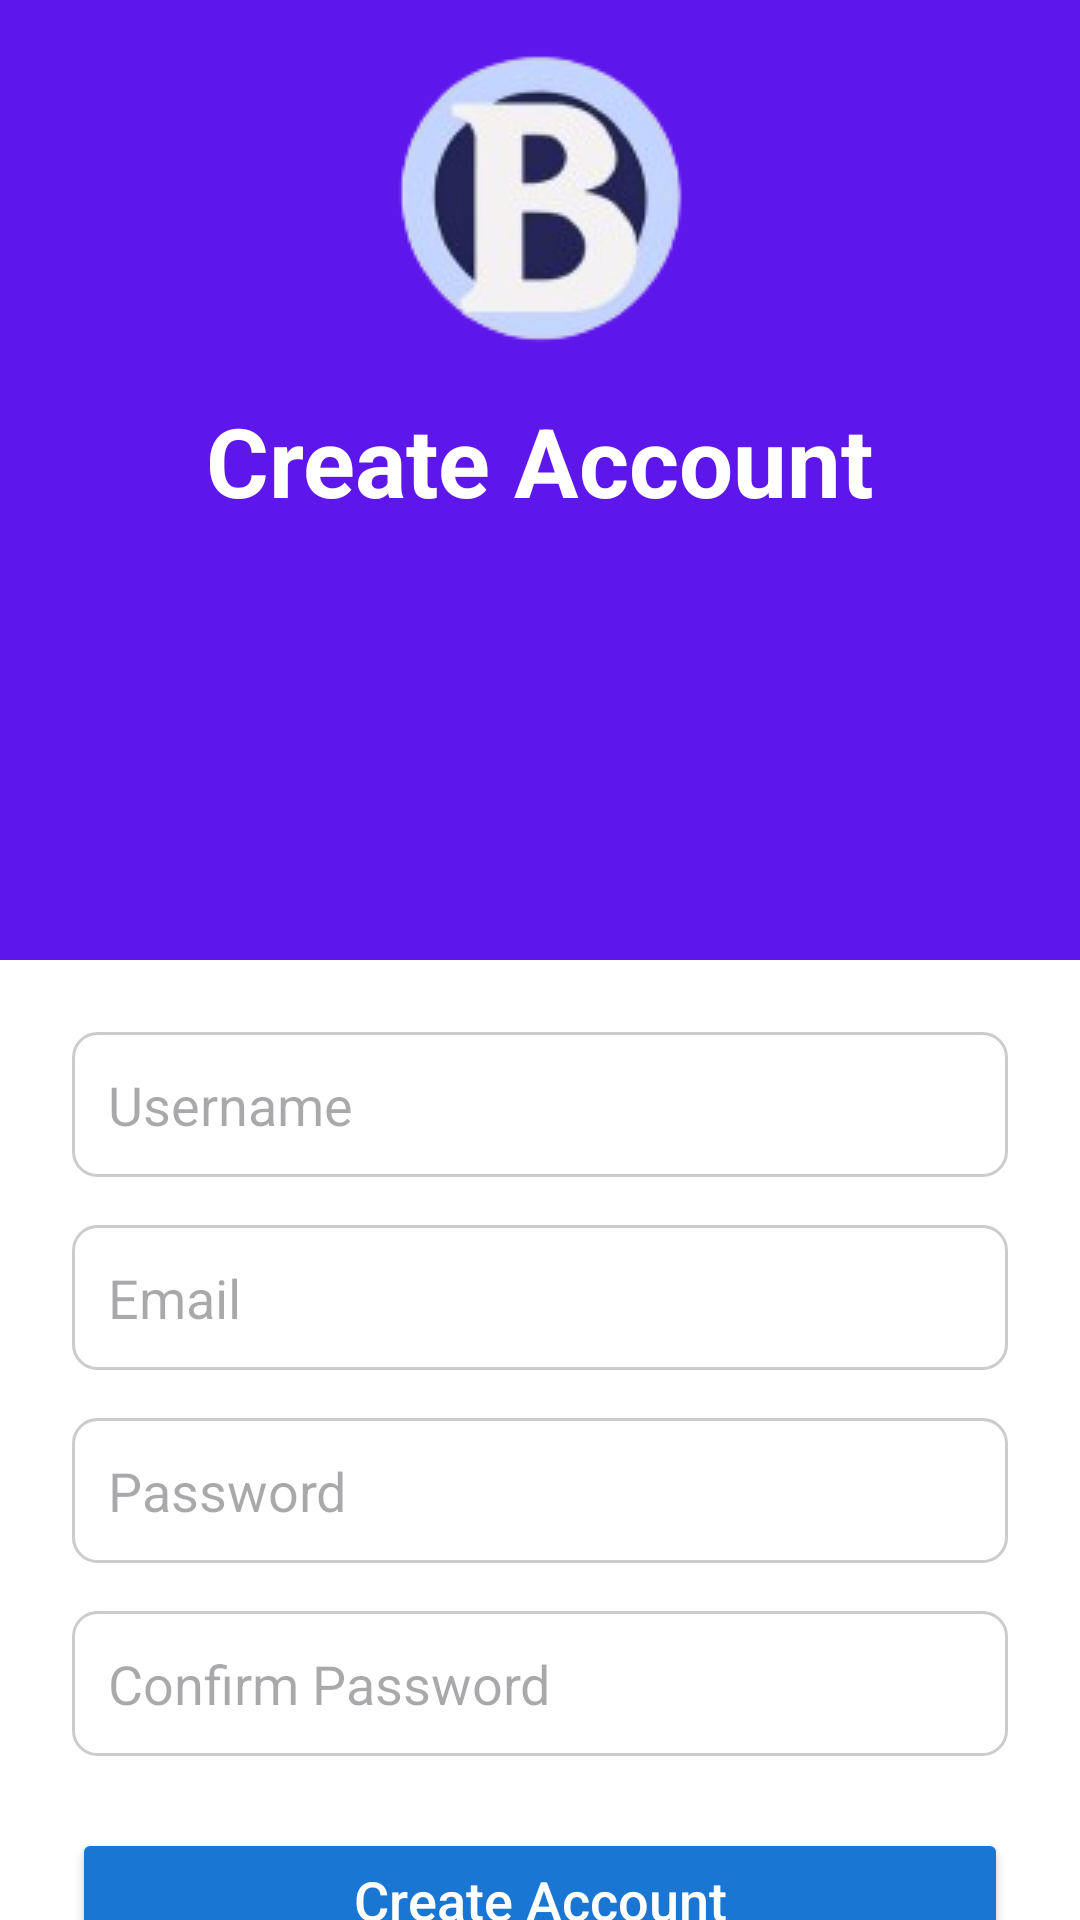

The Android layout XML behind this screen, and the referenced resources:
<!-- AndroidManifest.xml: activity theme Theme.BadBudget -->
<!-- res/layout/activity_register.xml -->
<?xml version="1.0" encoding="utf-8"?>
<androidx.constraintlayout.widget.ConstraintLayout
    xmlns:android="http://schemas.android.com/apk/res/android"
    xmlns:app="http://schemas.android.com/apk/res-auto"
    android:layout_width="match_parent"
    android:layout_height="match_parent">

    <androidx.constraintlayout.widget.Guideline
        android:id="@+id/guidelineHorizontal"
        android:layout_width="wrap_content"
        android:layout_height="wrap_content"
        android:orientation="horizontal"
        app:layout_constraintGuide_percent="0.5" />

    <View
        android:id="@+id/topBackground"
        android:layout_width="0dp"
        android:layout_height="0dp"
        android:background="#5e17eb"
        app:layout_constraintTop_toTopOf="parent"
        app:layout_constraintStart_toStartOf="parent"
        app:layout_constraintEnd_toEndOf="parent"
        app:layout_constraintBottom_toTopOf="@id/guidelineHorizontal" />

    
    <ImageView
        android:id="@+id/backButton"
        android:layout_width="44dp"
        android:layout_height="44dp"
        android:src="@drawable/ic_back"
        android:contentDescription="Back"
        android:clickable="true"
        android:focusable="true"
        app:layout_constraintTop_toTopOf="@id/topBackground"
        app:layout_constraintStart_toStartOf="parent"
        android:layout_marginTop="36dp"
        android:layout_marginStart="16dp" />

    
    <ImageView
        android:id="@+id/logoImage"
        android:layout_width="wrap_content"
        android:layout_height="wrap_content"
        android:src="@drawable/ic_logo"
        android:contentDescription="App Logo"
        app:layout_constraintTop_toTopOf="@id/topBackground"
        app:layout_constraintStart_toStartOf="parent"
        app:layout_constraintEnd_toEndOf="parent"
        android:layout_marginTop="16dp" />

    
    <TextView
        android:id="@+id/textViewRegisterTitle"
        android:layout_width="wrap_content"
        android:layout_height="wrap_content"
        android:text="Create Account"
        android:textSize="32sp"
        android:textStyle="bold"
        android:textColor="@android:color/white"
        app:layout_constraintTop_toBottomOf="@id/logoImage"
        app:layout_constraintStart_toStartOf="parent"
        app:layout_constraintEnd_toEndOf="parent"
        android:layout_marginTop="16dp" />

    <LinearLayout
        android:id="@+id/registerContainer"
        android:layout_width="0dp"
        android:layout_height="wrap_content"
        android:orientation="vertical"
        android:padding="24dp"
        android:background="#FFFFFF"
        app:layout_constraintTop_toBottomOf="@id/guidelineHorizontal"
        app:layout_constraintStart_toStartOf="parent"
        app:layout_constraintEnd_toEndOf="parent">

        <EditText
            android:id="@+id/editTextUsernameRegister"
            android:layout_width="match_parent"
            android:layout_height="wrap_content"
            android:hint="Username"
            android:inputType="textPersonName"
            android:padding="12dp"
            android:background="@drawable/rounded_edittext" />

        <EditText
            android:id="@+id/editTextEmailRegister"
            android:layout_width="match_parent"
            android:layout_height="wrap_content"
            android:hint="Email"
            android:inputType="textEmailAddress"
            android:padding="12dp"
            android:background="@drawable/rounded_edittext"
            android:layout_marginTop="16dp" />

        <EditText
            android:id="@+id/editTextPasswordRegister"
            android:layout_width="match_parent"
            android:layout_height="wrap_content"
            android:hint="Password"
            android:inputType="textPassword"
            android:padding="12dp"
            android:background="@drawable/rounded_edittext"
            android:layout_marginTop="16dp" />

        <EditText
            android:id="@+id/editTextConfirmPasswordRegister"
            android:layout_width="match_parent"
            android:layout_height="wrap_content"
            android:hint="Confirm Password"
            android:inputType="textPassword"
            android:padding="12dp"
            android:background="@drawable/rounded_edittext"
            android:layout_marginTop="16dp" />

        <Button
            android:id="@+id/buttonCreateAccount"
            android:layout_width="match_parent"
            android:layout_height="wrap_content"
            android:text="Create Account"
            android:textAllCaps="false"
            android:textSize="18sp"
            android:backgroundTint="#1976D2"
            android:textColor="@android:color/white"
            android:layout_marginTop="24dp" />

        <TextView
            android:id="@+id/textViewBackToLogin"
            android:layout_width="wrap_content"
            android:layout_height="wrap_content"
            android:text="Already have an account? Login"
            android:textColor="#000000"
            android:textSize="14sp"
            android:layout_gravity="center_horizontal"
            android:layout_marginTop="24dp" />
    </LinearLayout>

</androidx.constraintlayout.widget.ConstraintLayout>
<!-- resources referenced by this layout -->
<resources>
  <!-- drawable ic_logo: png bitmap (drawable, 16017 bytes) -->
  <!-- drawable rounded_edittext (drawable) -->
  <?xml version="1.0" encoding="utf-8"?>
  <shape xmlns:android="http://schemas.android.com/apk/res/android"
      android:shape="rectangle">
  
      <solid android:color="@android:color/white"/>
  
      <stroke
          android:width="1dp"
          android:color="#CCCCCC"/>
  
      <corners android:radius="8dp"/>
  
      <paddingS
          android:left="8dp"
          android:top="8dp"
          android:right="8dp"
          android:bottom="8dp"/>
  </shape>
  <style name="Theme.BadBudget" parent="Theme.MaterialComponents.DayNight.DarkActionBar">
          
          <item name="colorPrimary">@color/purple_500</item>
          <item name="colorPrimaryVariant">@color/purple_700</item>
          <item name="colorOnPrimary">@color/white</item>
          
          <item name="colorSecondary">@color/teal_200</item>
          <item name="colorSecondaryVariant">@color/teal_700</item>
          <item name="colorOnSecondary">@color/black</item>
          
          <item name="android:statusBarColor">?attr/colorPrimaryVariant</item>
          
      </style>
  <color name="purple_500">#FF6200EE</color>
  <color name="purple_700">#FF3700B3</color>
  <color name="white">#FFFFFFFF</color>
  <color name="teal_200">#FF03DAC5</color>
  <color name="teal_700">#FF018786</color>
  <color name="black">#FF000000</color>
</resources>
